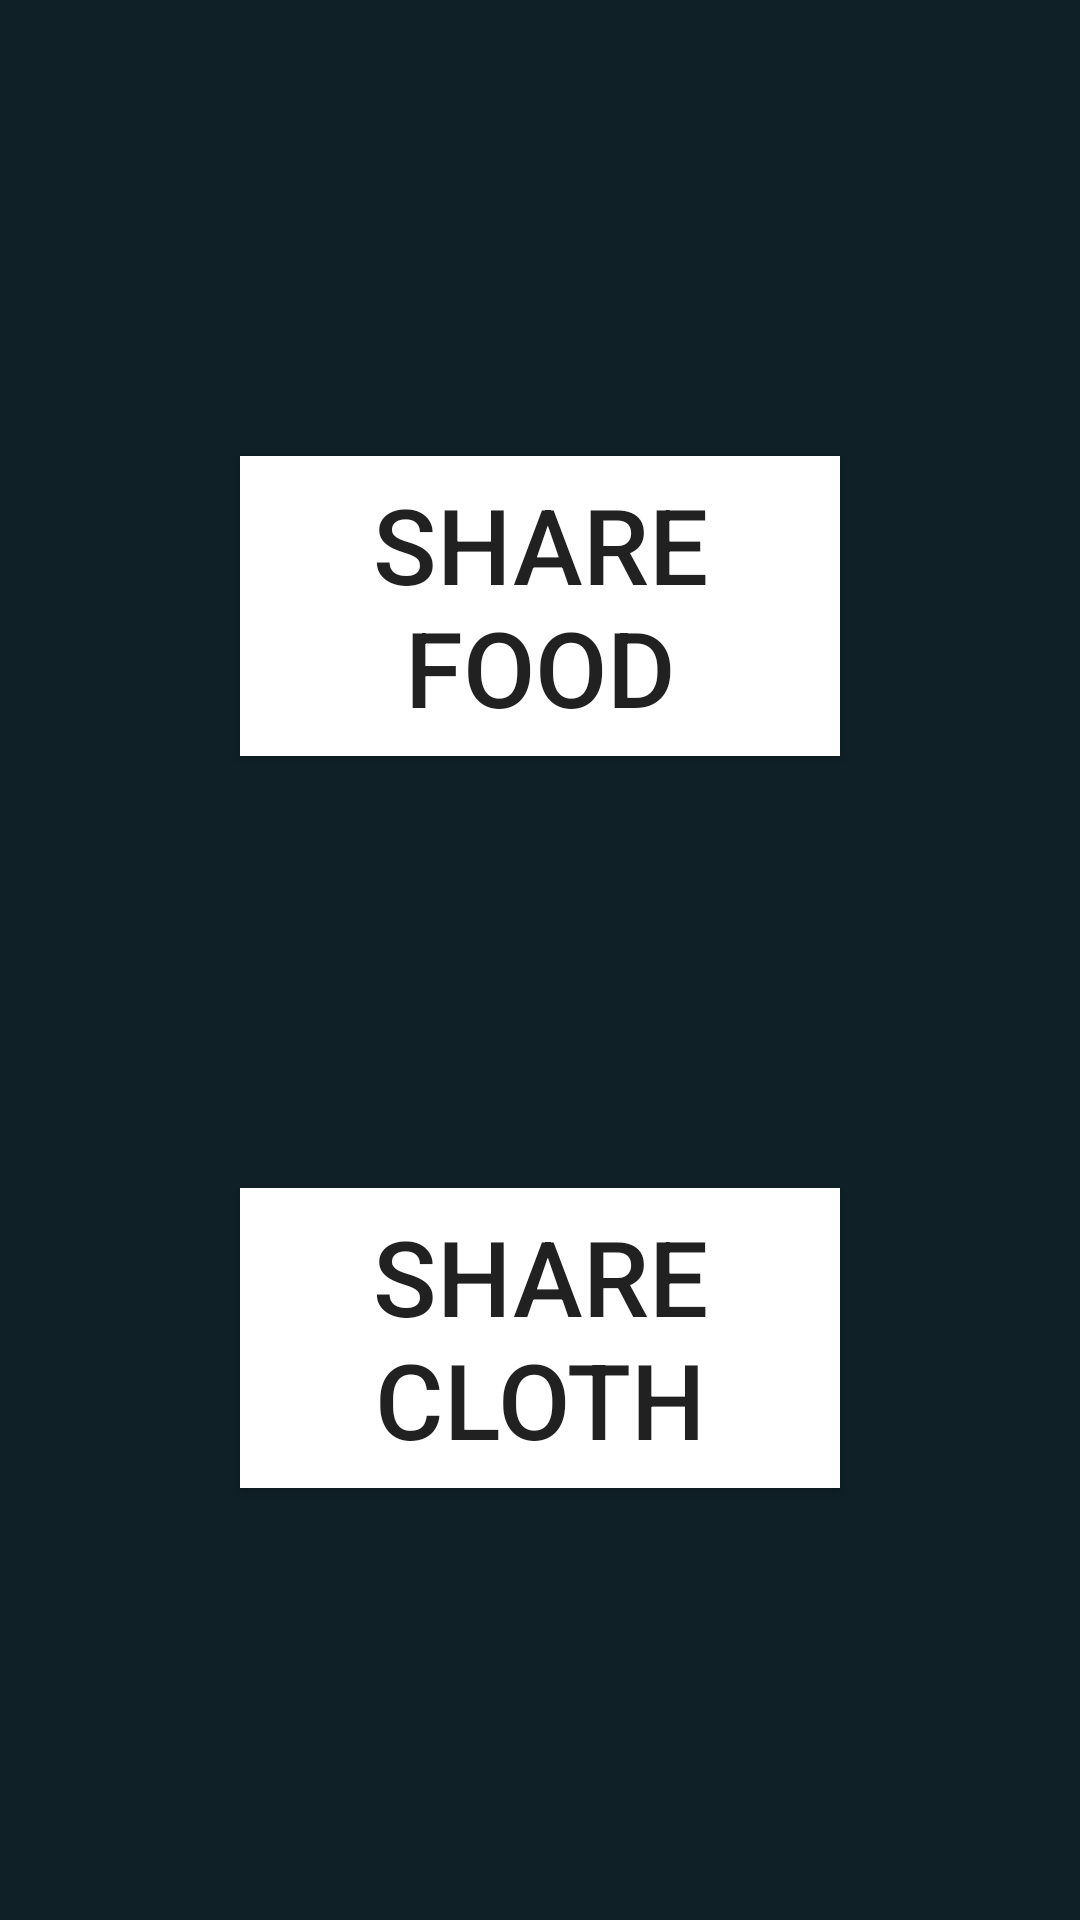

This screen was rendered from an Android layout file. Write that file and the resources it references.
<!-- AndroidManifest.xml: activity theme slideTheme -->
<!-- res/layout/activity_slide.xml -->
<?xml version="1.0" encoding="utf-8"?>
<android.support.constraint.ConstraintLayout
    xmlns:android="http://schemas.android.com/apk/res/android"
    xmlns:app="http://schemas.android.com/apk/res-auto"
    xmlns:tools="http://schemas.android.com/tools"
    android:layout_width="match_parent"
    android:layout_height="match_parent"
    android:background="@color/colorPrimaryDark">

    <Button
        android:id="@+id/food_butt"
        android:layout_width="200dp"
        android:layout_height="100dp"
        android:layout_marginStart="8dp"
        android:layout_marginTop="152dp"
        android:layout_marginEnd="8dp"
        android:background="@color/colorWhite"
        android:text="Share Food"
        android:textSize="35dp"
        app:layout_constraintEnd_toEndOf="parent"
        app:layout_constraintHorizontal_bias="0.501"
        app:layout_constraintStart_toStartOf="parent"
        app:layout_constraintTop_toTopOf="parent" />

    <Button
        android:id="@+id/cloth_butt"
        android:layout_width="200dp"
        android:layout_height="100dp"
        android:layout_marginStart="8dp"
        android:layout_marginTop="8dp"
        android:layout_marginEnd="8dp"
        android:layout_marginBottom="8dp"
        android:background="@color/colorWhite"
        android:text="Share Cloth"
        android:textSize="35dp"
        app:layout_constraintBottom_toBottomOf="parent"
        app:layout_constraintEnd_toEndOf="parent"
        app:layout_constraintStart_toStartOf="parent"
        app:layout_constraintTop_toBottomOf="@+id/food_butt" />
</android.support.constraint.ConstraintLayout>
<!-- resources referenced by this layout -->
<resources>
  <color name="colorPrimaryDark">#0F2027</color>
  <color name="colorWhite">#FFFFFF</color>
  <style name="slideTheme" parent="Theme.AppCompat.Light.NoActionBar">
          
          <item name="colorPrimary">@color/colorPrimary2</item>
          <item name="colorPrimaryDark">@color/colorPrimaryDark2</item>
          <item name="colorAccent">@color/colorAccent2</item>
      </style>
  <color name="colorPrimary2">#262938</color>
  <color name="colorPrimaryDark2">#181a24</color>
  <color name="colorAccent2">#ff4081</color>
</resources>
